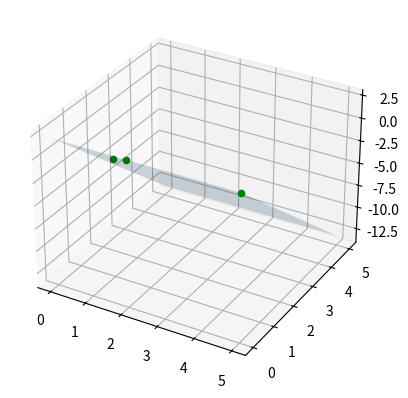

This chart was generated by the following Python code:
import numpy as np
import matplotlib.pyplot as plt
from mpl_toolkits.mplot3d import Axes3D

points  = [np.array([1, 1, -1]),np.array([2,0,2]),np.array([5,0,2])]
normal = np.array([0, 9, 3])

# a plane is a*x+b*y+c*z+d=0
# [a,b,c] is the normal. Thus, we have to calculate d and we're set
d = -points[1].dot(normal)

# create x,y
xx, yy = np.meshgrid(range(6), range(6))

# calculate corresponding z
z = (-normal[0] * xx - normal[1] * yy - d) * 1. /normal[2]

# plot the surface
#plt3d = plt.figure().gca(projection='3d')
#plt3d.plot_surface(xx, yy, z, alpha=0.2)

#and i would like to plot this point : 
#ax.scatter(point2[0] , point2[1] , point2[2],  color='green')

# Create the figure
fig = plt.figure()

# Add an axes
ax = fig.add_subplot(111,projection='3d')

# plot the surface
ax.plot_surface(xx, yy, z, alpha=0.2)

# and plot the point
for point in points:
	ax.scatter(point[0] , point[1] , point[2],  color='green')

plt.show()